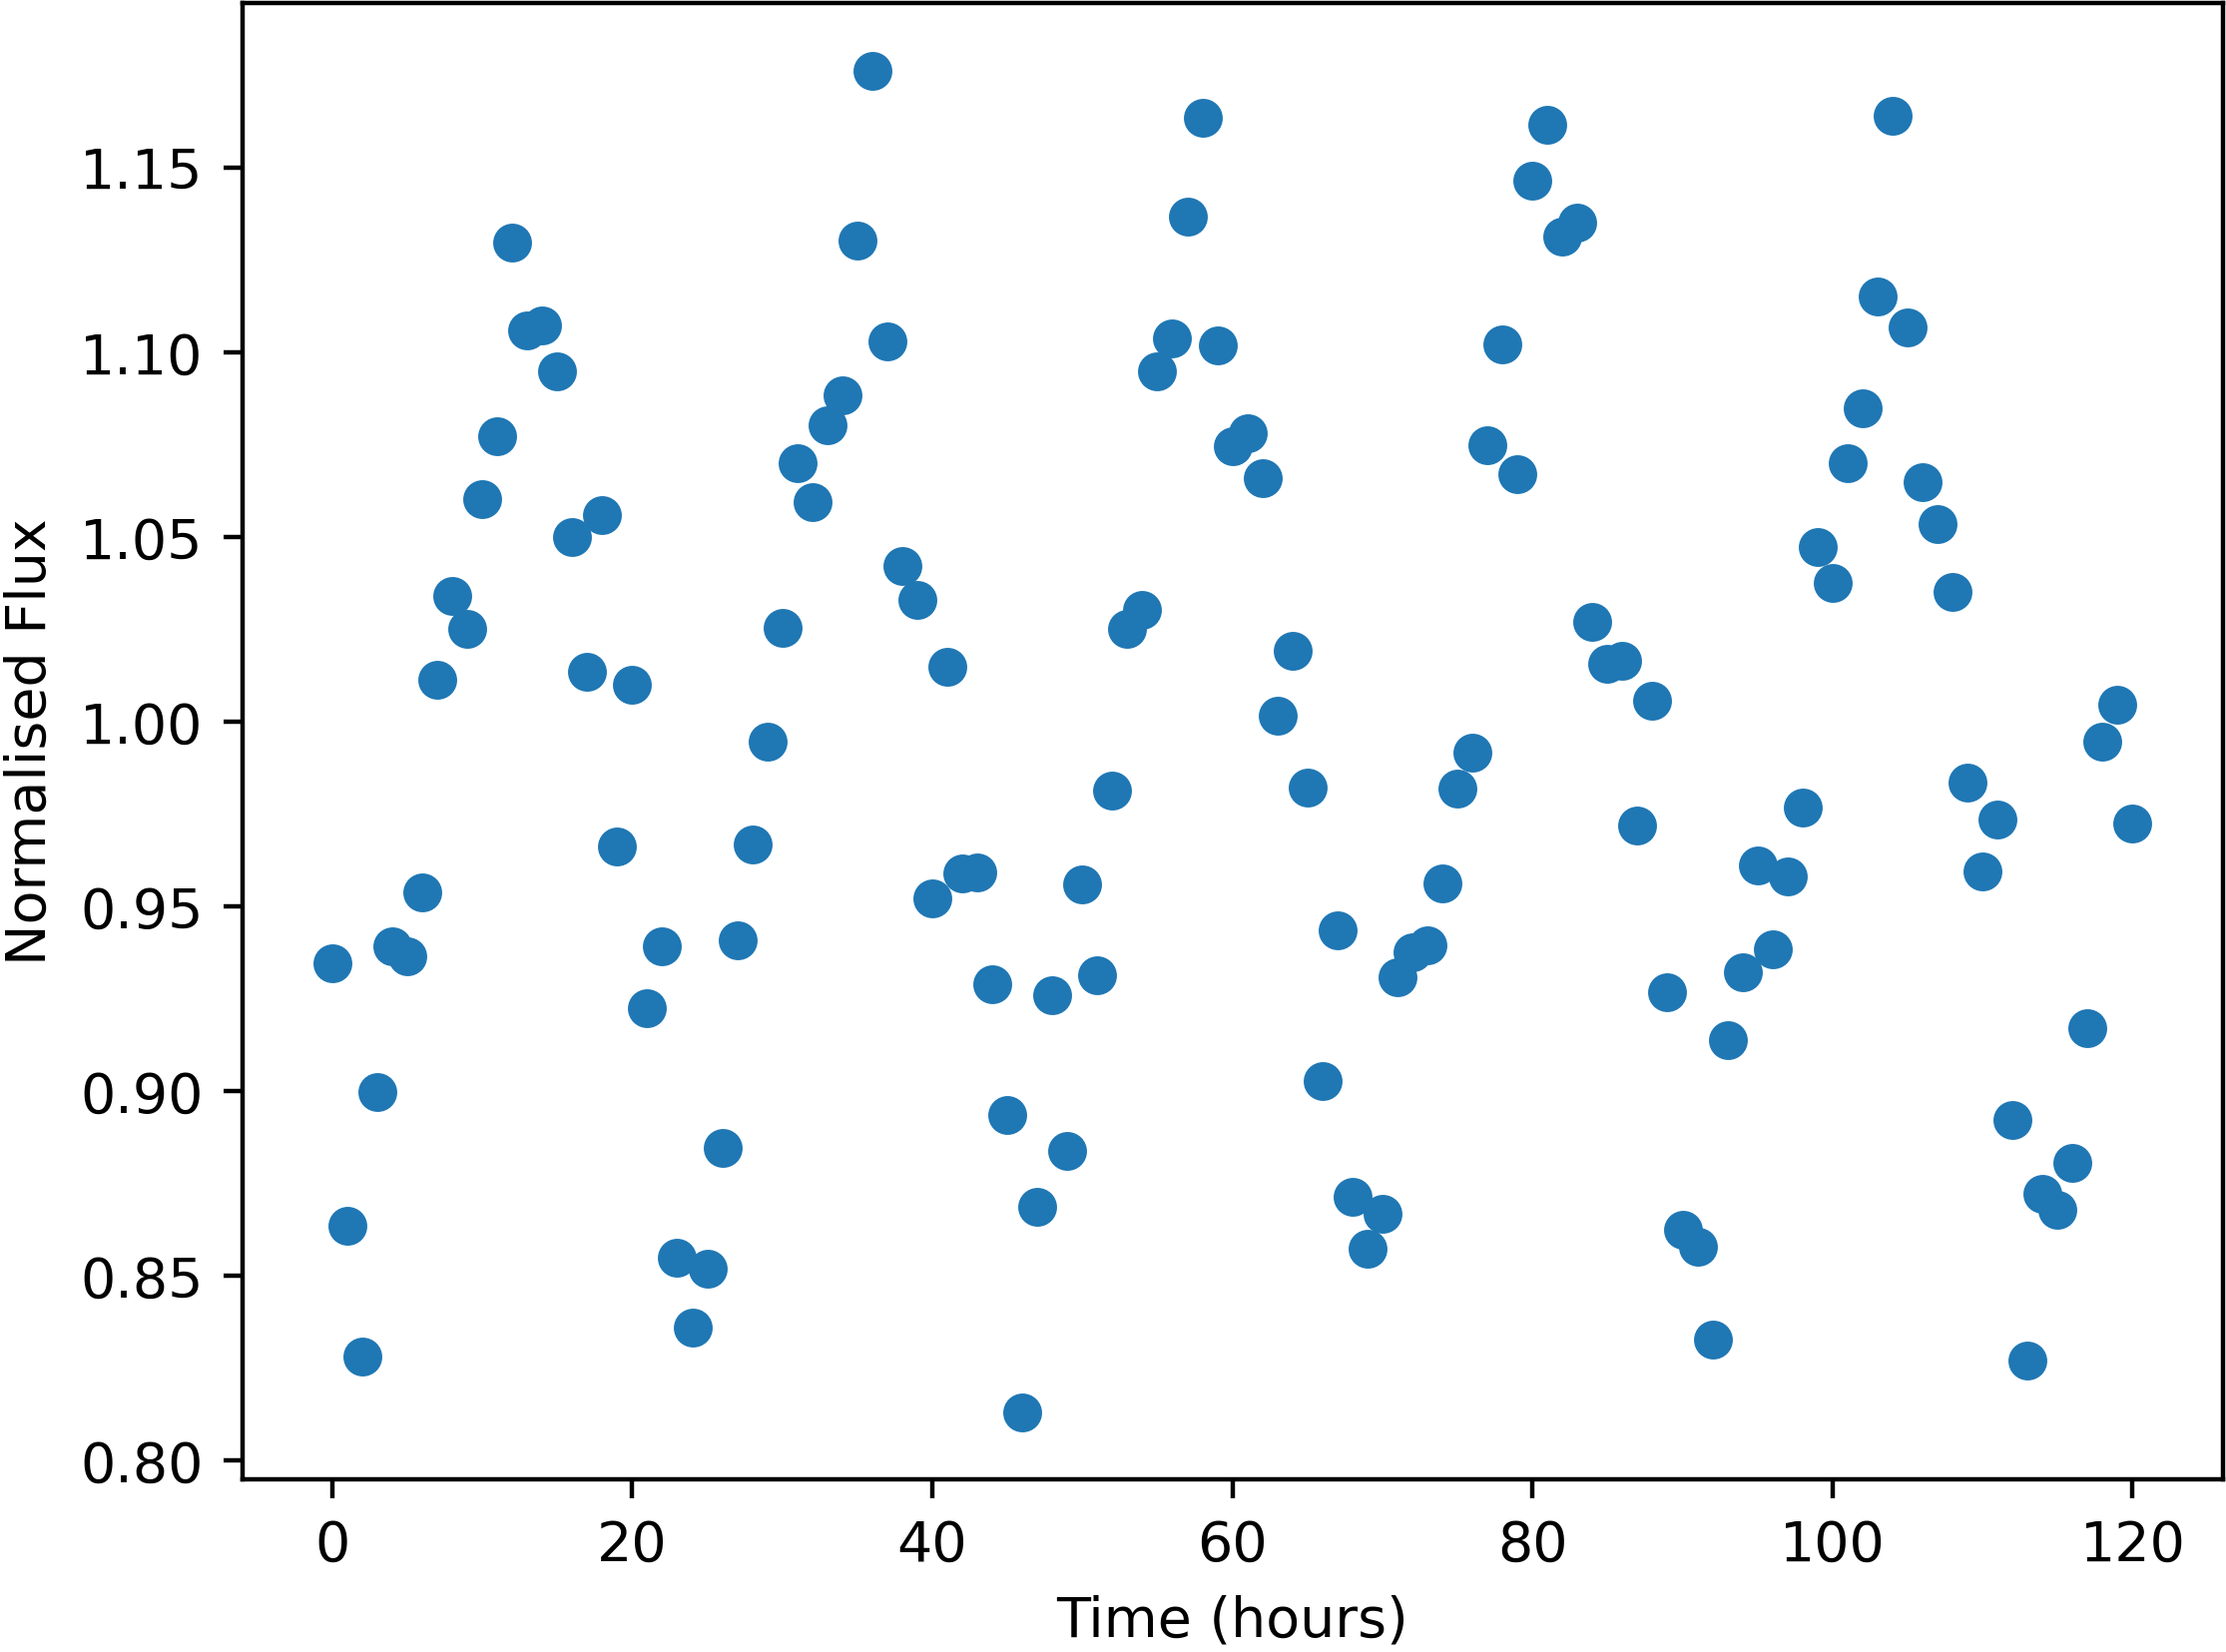

The file beside this chart, header and first rows:
Time, NormalisedFlux
0.0, 0.9347
1.0, 0.8635
2.0, 0.8281
3.0, 0.8999
4.0, 0.9391
5.0, 0.9365
6.0, 0.9538
7.0, 1.011
8.0, 1.034
9.0, 1.025
10.0, 1.06
11.0, 1.077
12.0, 1.13
13.0, 1.106
14.0, 1.107
15.0, 1.095
16.0, 1.05
17.0, 1.014
18.0, 1.056
19.0, 0.9661
20.0, 1.01
21.0, 0.9226
22.0, 0.9393
23.0, 0.855
24.0, 0.8361
25.0, 0.8521
26.0, 0.8846
27.0, 0.9408
28.0, 0.9669
29.0, 0.9945
30.0, 1.025
31.0, 1.07
32.0, 1.06
33.0, 1.08
34.0, 1.088
35.0, 1.13
36.0, 1.176
37.0, 1.103
38.0, 1.042
39.0, 1.033
40.0, 0.9523
41.0, 1.015
42.0, 0.9591
43.0, 0.9592
44.0, 0.9291
45.0, 0.8935
46.0, 0.8132
47.0, 0.8687
48.0, 0.9261
49.0, 0.8839
50.0, 0.956
51.0, 0.9314
52.0, 0.9813
53.0, 1.025
54.0, 1.03
55.0, 1.095
56.0, 1.104
57.0, 1.137
58.0, 1.163
59.0, 1.102
... 61 more rows
